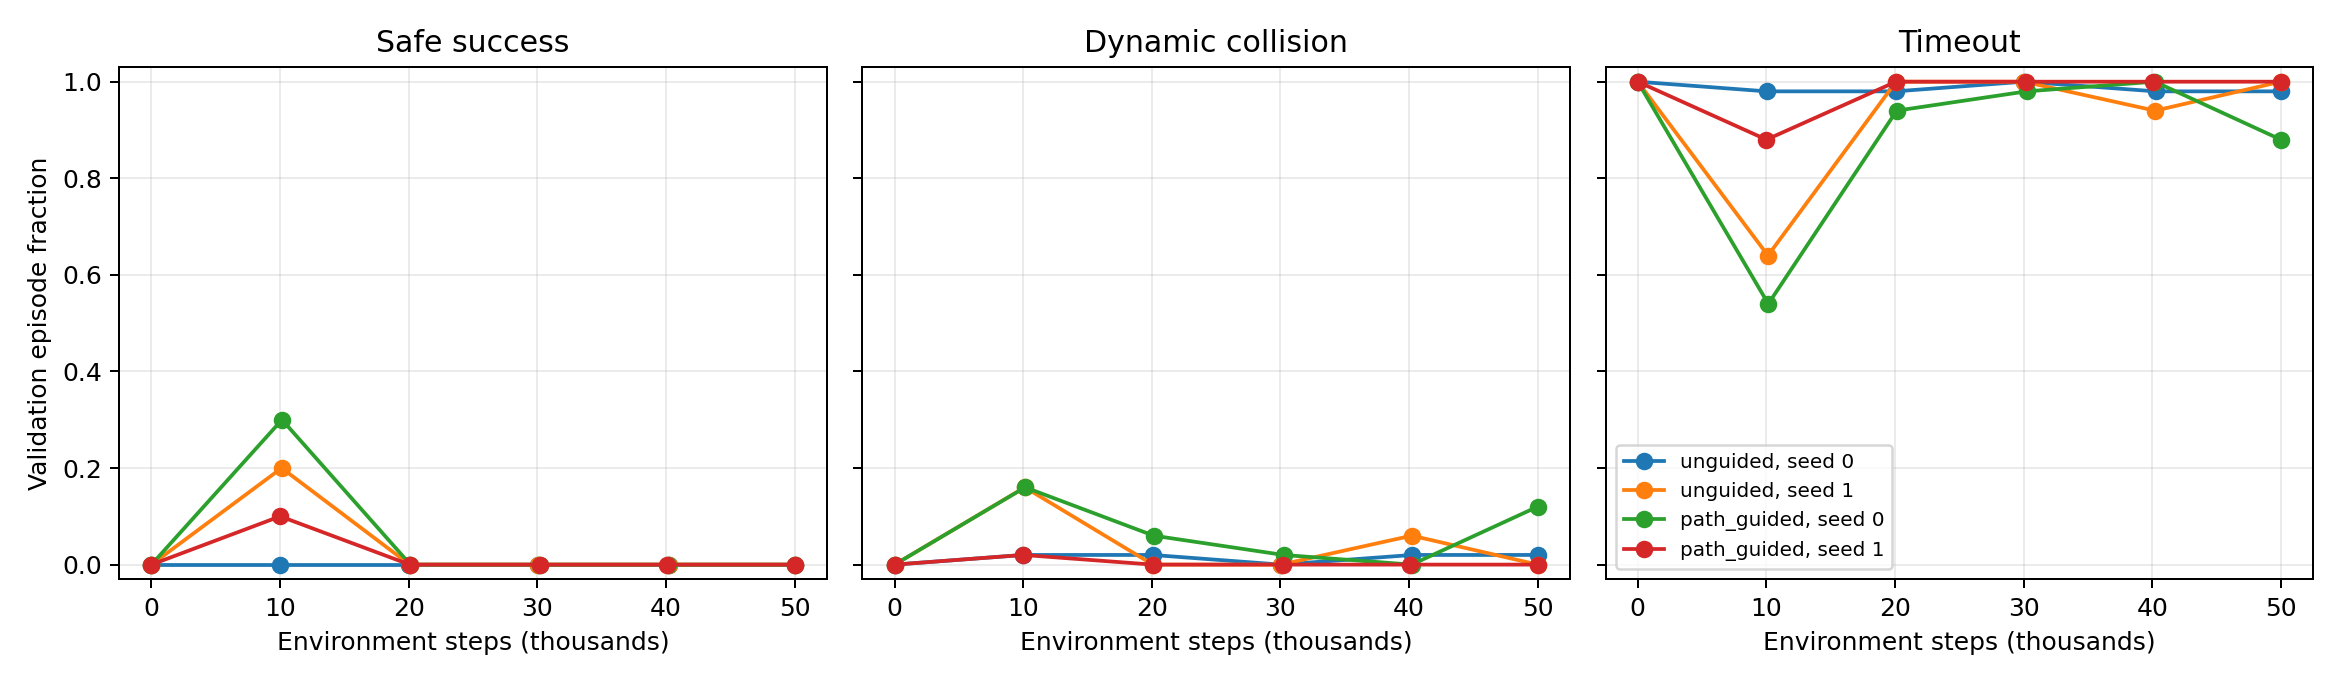

Values plotted in this chart, from the file beside it:
method, seed, environment_steps_total, maps, success_rate, collision_rate, mean_collision_count, static_collision_rate, mean_static_collision_count, dynamic_collision_rate, encounter_rate, conflict_opportunity_rate, encounter_episode_rate, conflict_opportunity_episode_rate, mean_dynamic_collision_count, safe_success_rate, collision_success_rate, static_collision_success_rate, dynamic_collision_success_rate, dynamic_collision_free_success_rate, mean_steps, mean_wait_steps, mean_wait_event_count, mean_max_wait_streak
unguided, 0, 0, 50, 0.0, 0.0, 0.0, 0.0, 0.0, 0.0, 0.2649, 0.006533, 0.76, 0.18, 0.0, 0.0, 0.0, 0.0, 0.0, 0.0, 300.0, 0.0, 0.0, 0.0
unguided, 0, 10011, 50, 0.0, 0.02, 0.02, 0.0, 0.0, 0.02, 0.1723, 0.00305, 0.94, 0.18, 0.02, 0.0, 0.0, 0.0, 0.0, 0.0, 295.1, 51.54, 2.42, 46.22
unguided, 0, 20055, 50, 0.0, 0.02, 0.02, 0.0, 0.0, 0.02, 0.5114, 0.01108, 0.78, 0.54, 0.02, 0.0, 0.0, 0.0, 0.0, 0.0, 294.3, 81.32, 9.42, 57.32
unguided, 0, 30043, 50, 0.0, 0.0, 0.0, 0.0, 0.0, 0.0, 0.2085, 0.002933, 0.8, 0.12, 0.0, 0.0, 0.0, 0.0, 0.0, 0.0, 300.0, 203.4, 6.1, 161.4
unguided, 0, 40259, 50, 0.0, 0.02, 0.02, 0.0, 0.0, 0.02, 0.217, 0.0008836, 0.58, 0.14, 0.02, 0.0, 0.0, 0.0, 0.0, 0.0, 294.2, 54.1, 1.26, 53.1
unguided, 0, 50000, 50, 0.0, 0.02, 0.02, 0.0, 0.0, 0.02, 0.6493, 0.01318, 1.0, 0.4, 0.02, 0.0, 0.0, 0.0, 0.0, 0.0, 295.9, 90.48, 18.3, 37.92
unguided, 1, 0, 50, 0.0, 0.0, 0.0, 0.0, 0.0, 0.0, 0.5379, 0.0004, 0.66, 0.06, 0.0, 0.0, 0.0, 0.0, 0.0, 0.0, 300.0, 0.0, 0.0, 0.0
unguided, 1, 10123, 50, 0.2, 0.16, 0.16, 0.0, 0.0, 0.16, 0.4706, 0.01649, 1.0, 0.68, 0.16, 0.2, 0.0, 0.0, 0.0, 0.2, 211, 13.02, 1.72, 11.66
unguided, 1, 20082, 50, 0.0, 0.0, 0.0, 0.0, 0.0, 0.0, 0.2374, 0.0, 0.62, 0.0, 0.0, 0.0, 0.0, 0.0, 0.0, 0.0, 300.0, 191.9, 2.1, 184.2
unguided, 1, 30024, 50, 0.0, 0.0, 0.0, 0.0, 0.0, 0.0, 0.4117, 0.009, 0.92, 0.3, 0.0, 0.0, 0.0, 0.0, 0.0, 0.0, 300.0, 11.14, 4.76, 5.02
unguided, 1, 40216, 50, 0.0, 0.06, 0.06, 0.0, 0.0, 0.06, 0.4332, 0.07132, 0.84, 0.24, 0.06, 0.0, 0.0, 0.0, 0.0, 0.0, 283.2, 27.96, 3.7, 21.6
unguided, 1, 50000, 50, 0.0, 0.0, 0.0, 0.0, 0.0, 0.0, 0.4946, 0.0, 0.62, 0.0, 0.0, 0.0, 0.0, 0.0, 0.0, 0.0, 300.0, 209.4, 28.5, 115.1
path_guided, 0, 0, 50, 0.0, 0.0, 0.0, 0.0, 0.0, 0.0, 0.2649, 0.006533, 0.76, 0.18, 0.0, 0.0, 0.0, 0.0, 0.0, 0.0, 300.0, 0.0, 0.0, 0.0
path_guided, 0, 10149, 50, 0.3, 0.16, 0.16, 0.0, 0.0, 0.16, 0.8228, 0.07953, 1.0, 0.58, 0.16, 0.3, 0.0, 0.0, 0.0, 0.3, 193.9, 45.86, 17.28, 21.8
path_guided, 0, 20135, 50, 0.0, 0.06, 0.06, 0.0, 0.0, 0.06, 0.6411, 0.02024, 0.8, 0.24, 0.06, 0.0, 0.0, 0.0, 0.0, 0.0, 283.6, 13.52, 2.52, 5.36
path_guided, 0, 30239, 50, 0.0, 0.02, 0.02, 0.0, 0.0, 0.02, 0.1591, 6.790710308298248e-05, 0.42, 0.02, 0.02, 0.0, 0.0, 0.0, 0.0, 0.0, 294.5, 0.0, 0.0, 0.0
path_guided, 0, 40200, 50, 0.0, 0.0, 0.0, 0.0, 0.0, 0.0, 0.2547, 0.001467, 0.62, 0.02, 0.0, 0.0, 0.0, 0.0, 0.0, 0.0, 300.0, 2.72, 2.72, 0.06
path_guided, 0, 50000, 50, 0.0, 0.12, 0.12, 0.0, 0.0, 0.12, 0.7342, 0.04939, 0.98, 0.62, 0.12, 0.0, 0.0, 0.0, 0.0, 0.0, 266.1, 71.08, 16.16, 13.12
path_guided, 1, 0, 50, 0.0, 0.0, 0.0, 0.0, 0.0, 0.0, 0.5379, 0.0004, 0.66, 0.06, 0.0, 0.0, 0.0, 0.0, 0.0, 0.0, 300.0, 0.0, 0.0, 0.0
path_guided, 1, 10007, 50, 0.1, 0.02, 0.02, 0.0, 0.0, 0.02, 0.3238, 0.02728, 1.0, 0.76, 0.02, 0.1, 0.0, 0.0, 0.0, 0.1, 272.7, 68.12, 3.2, 60.34
path_guided, 1, 20079, 50, 0.0, 0.0, 0.0, 0.0, 0.0, 0.0, 0.4448, 0.04093, 0.54, 0.26, 0.0, 0.0, 0.0, 0.0, 0.0, 0.0, 300.0, 248.2, 7.12, 231.4
path_guided, 1, 30219, 50, 0.0, 0.0, 0.0, 0.0, 0.0, 0.0, 0.3246, 0.02933, 0.78, 0.24, 0.0, 0.0, 0.0, 0.0, 0.0, 0.0, 300.0, 41.32, 4.66, 28.46
path_guided, 1, 40056, 50, 0.0, 0.0, 0.0, 0.0, 0.0, 0.0, 0.5255, 0.02647, 0.64, 0.08, 0.0, 0.0, 0.0, 0.0, 0.0, 0.0, 300.0, 32.58, 17.82, 0.68
path_guided, 1, 50000, 50, 0.0, 0.0, 0.0, 0.0, 0.0, 0.0, 0.4827, 0.001, 0.8, 0.08, 0.0, 0.0, 0.0, 0.0, 0.0, 0.0, 300.0, 41.08, 10.24, 19.78
